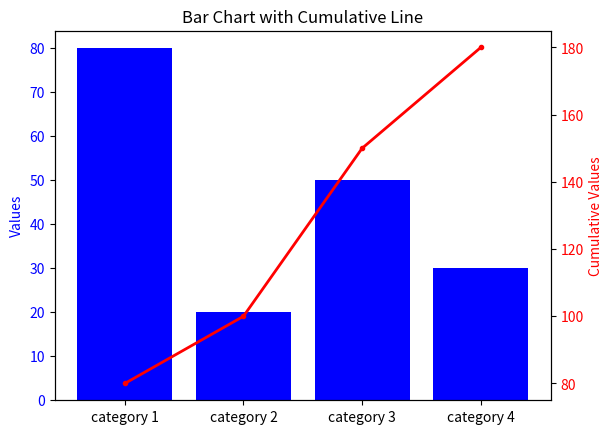

Reproduce this figure in Python.
import matplotlib.pyplot as plt
categories = ["category 1", "category 2", "category 3", "category 4"]
values = [80, 20, 50, 30]
fig, ax1 = plt.subplots()
ax1.bar(categories, values, color='blue')
ax1.set_ylabel('Values', color='blue')
ax1.tick_params(axis='y', labelcolor='blue')
ax2 = ax1.twinx()
cumulative_values = [sum(values[:i+1]) for i in range(len(values))]
ax2.plot(categories, cumulative_values, color='red', marker='.', linewidth=2)
ax2.set_ylabel('Cumulative Values', color='red')
ax2.tick_params(axis='y', labelcolor='red')
plt.title('Bar Chart with Cumulative Line')
plt.show()
